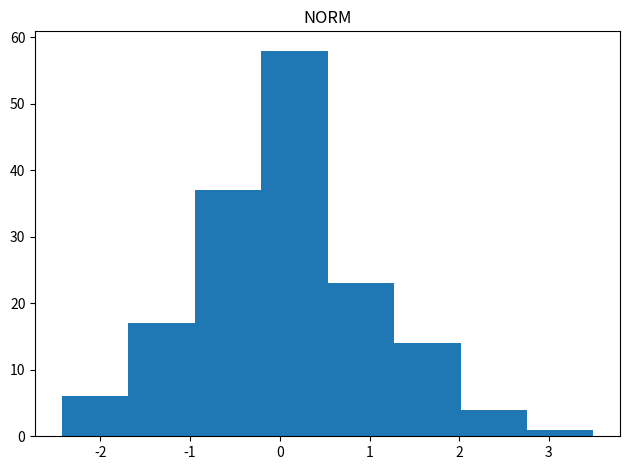
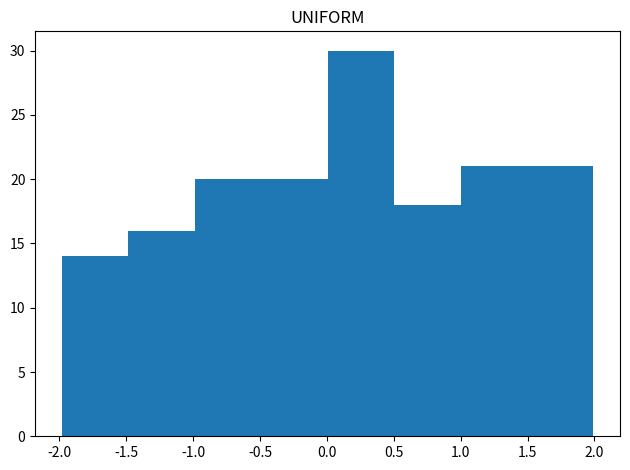

The script that saved these images, in order:
import scipy.stats as stats
import matplotlib.pyplot as plt
import numpy as np
import math

def normal(n):
    result = np.random.standard_normal(n)
    return result


def uniform(n, a, b):
    return np.random.uniform(a, b, size=n)


def hiSquare(dist, k, A, B, N):
    delta = np.linspace(A, B, num=k)
    array = np.array([stats.norm.cdf(delta[0])])
    q = np.array([len(dist[dist <= delta[0]])])
    for i in range(0, len(delta) - 1):
        new_ar = stats.norm.cdf(delta[i + 1]) - stats.norm.cdf(delta[i])
        array = np.append(array, new_ar)
        q = np.append(q, len(dist[(dist <= delta[i + 1]) & (dist >= delta[i])]))
    array = np.append(array, 1 - stats.norm.cdf(delta[-1]))
    q = np.append(q, len(dist[dist >= delta[-1]]))
    result = np.divide(np.multiply((q - N * array), (q - N * array)), array * N)

    print("n_i")
    print(q)

    print("p_i")
    print(array)

    print("n*p_i")
    print(array*N)

    print("n_i-n*p_i")
    print(q-array*N)

    print("result")
    print(result)

    return np.around(np.sum(result), decimals=2)


def drawHistogram(data, name):
    count_interval = 1 + math.floor(math.log2(len(data)))

    f, ax = plt.subplots(1, 1)
    ax.hist(data, bins=count_interval)
    ax.set_title(name)

    f.tight_layout()
    plt.show()

alpha = 0.05
k = 6
A = -2
B = 2
N = 160

distNorm = normal(N)
distUniform = uniform(N, A, B)

value = stats.chi2.ppf(1 - alpha, k - 3)
print("\n\nNORM")
hiNorm = hiSquare(distNorm, k - 3, A, B, N)
print("\n\nUNIFORM")
hiUniform = hiSquare(distUniform, k - 3, A, B, N)

print("\n\nSummary:")
print("quantile = " + str(value))
print("hiNorm = " + str(hiNorm))
print("hiUniform = " + str(hiUniform))


drawHistogram(distNorm, "NORM")
drawHistogram(distUniform, "UNIFORM")
